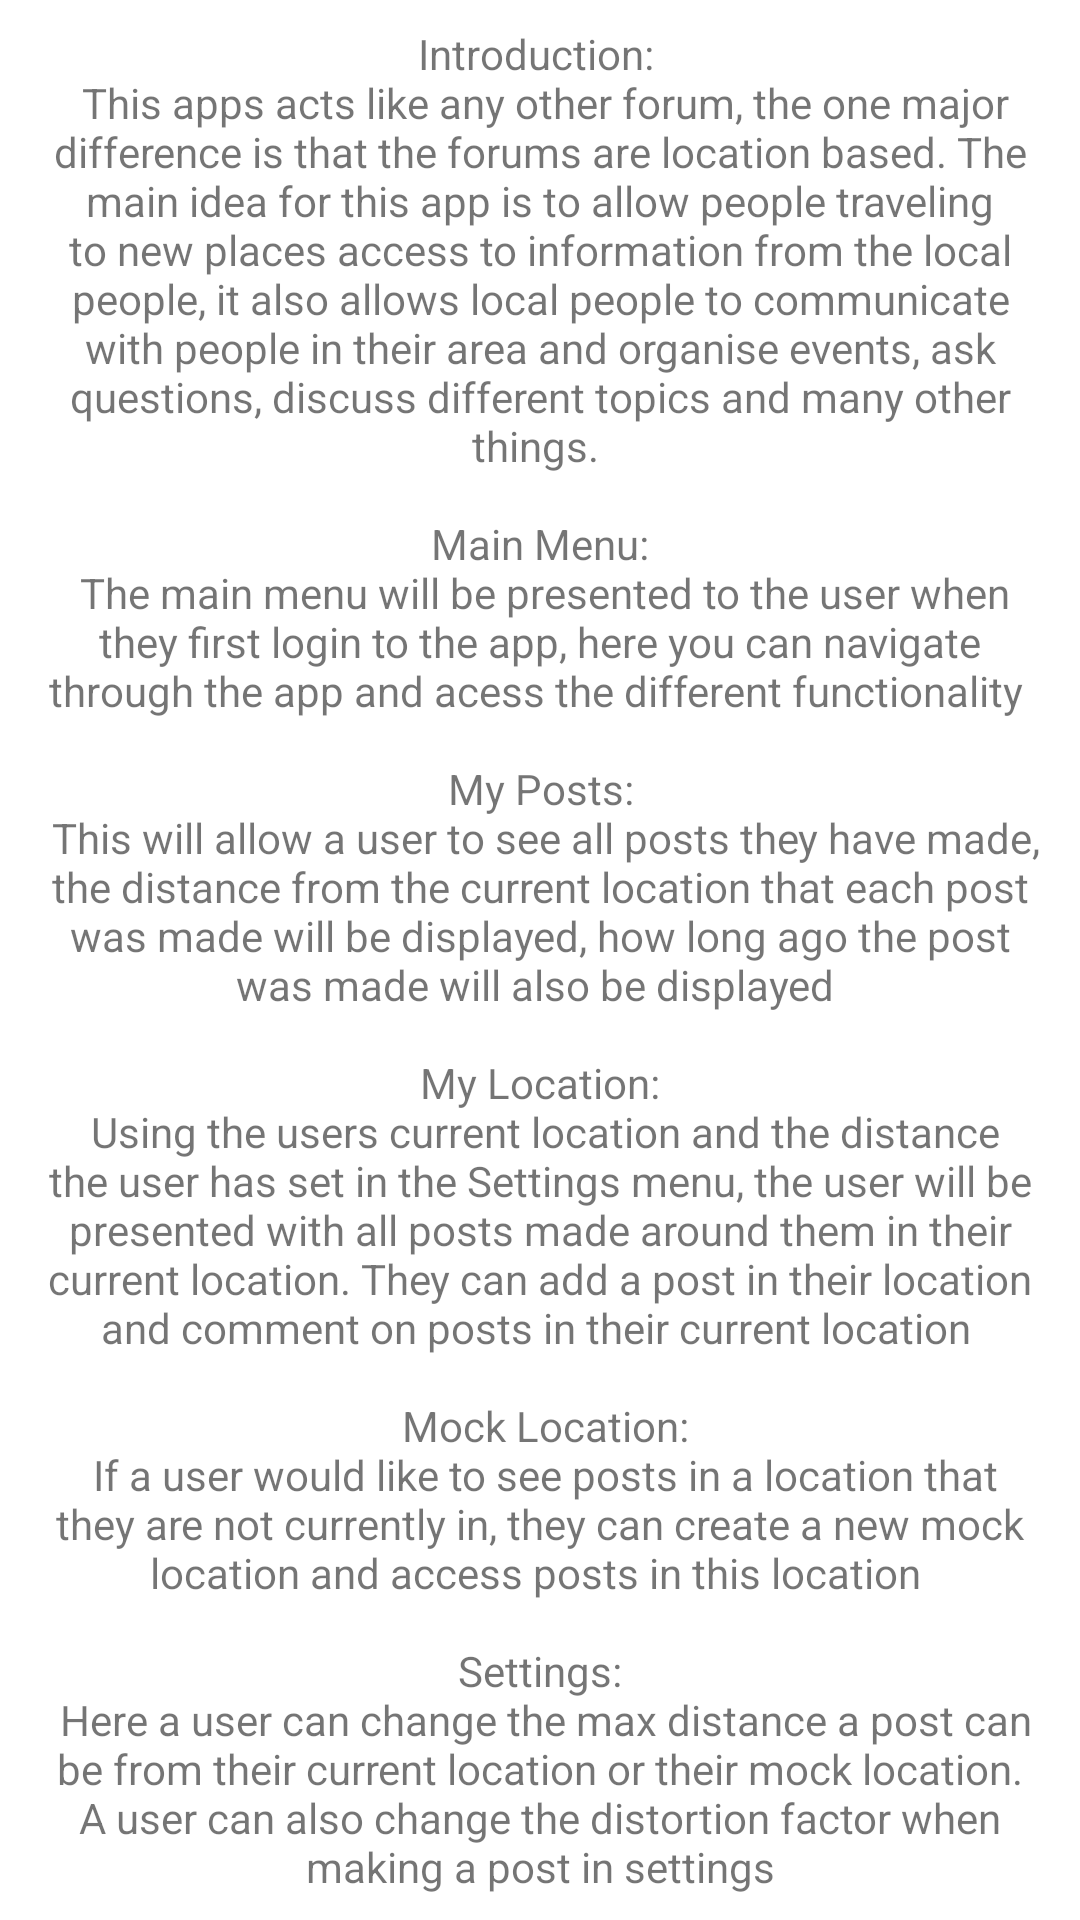

Produce the Android XML layout that renders to this screen, including the resource entries it uses.
<!-- AndroidManifest.xml: application theme Theme.MobileApp -->
<!-- res/layout/fragment_info_pg1.xml -->
<?xml version="1.0" encoding="utf-8"?>
<RelativeLayout xmlns:android="http://schemas.android.com/apk/res/android"
    xmlns:tools="http://schemas.android.com/tools"
    android:layout_width="match_parent"
    android:layout_height="match_parent"
    tools:context=".info_pg1">

    <TextView
        android:layout_width="wrap_content"
        android:layout_height="wrap_content"
        android:textAlignment="center"
        android:layout_marginRight="10dp"
        android:layout_marginLeft="10dp"
        android:layout_centerInParent="true"
        android:layout_marginBottom="10dp"
        android:text="@string/info_pg1_desc"
        />

</RelativeLayout>
<!-- resources referenced by this layout -->
<resources>
  <string name="info_pg1_desc">Introduction: \n This apps acts like any other forum, the one major difference is that
          the forums are location based. The main idea for this app is to allow people traveling to new places
      access to information from the local people, it also allows local people to communicate with people in their
      area and organise events, ask questions, discuss different topics and many other things. \n\n Main Menu: \n
      The main menu will be presented to the user when they first login to the app, here you can navigate through the app and acess the
      different functionality \n\n My Posts: \n This will allow a user to see all posts they have made, the distance from the current location that each
      post was made will be displayed, how long ago the post was made will also be displayed \n\n My Location: \n Using the users current location and the distance
      the user has set in the Settings menu, the user will be presented with all posts made around them in their current location. They can add a post in
      their location and comment on posts in their current location \n\n Mock Location:\n If a user would like to see posts in a location that they are not currently
      in, they can create a new mock location and access posts in this location \n\n Settings: \n Here a user can change the max distance a post can be from
      their current location or their mock location. A user can also change the distortion factor when making a post in settings</string>
  <style name="Theme.MobileApp" parent="Theme.MaterialComponents.DayNight.DarkActionBar">
          
          <item name="colorPrimary">@color/teal_blue</item>
          <item name="colorPrimaryVariant">@color/purple_700</item>
          <item name="colorOnPrimary">@color/black</item>
          
          <item name="colorSecondary">@color/teal_200</item>
          <item name="colorSecondaryVariant">@color/teal_200</item>
          <item name="colorOnSecondary">@color/black</item>
          
          <item name="android:statusBarColor" tools:targetApi="l">?attr/colorPrimaryVariant</item>
          
      </style>
  <color name="teal_blue">#598392</color>
  <color name="purple_700">#FF3700B3</color>
  <color name="black">#FF000000</color>
  <color name="teal_200">#FF03DAC5</color>
</resources>
